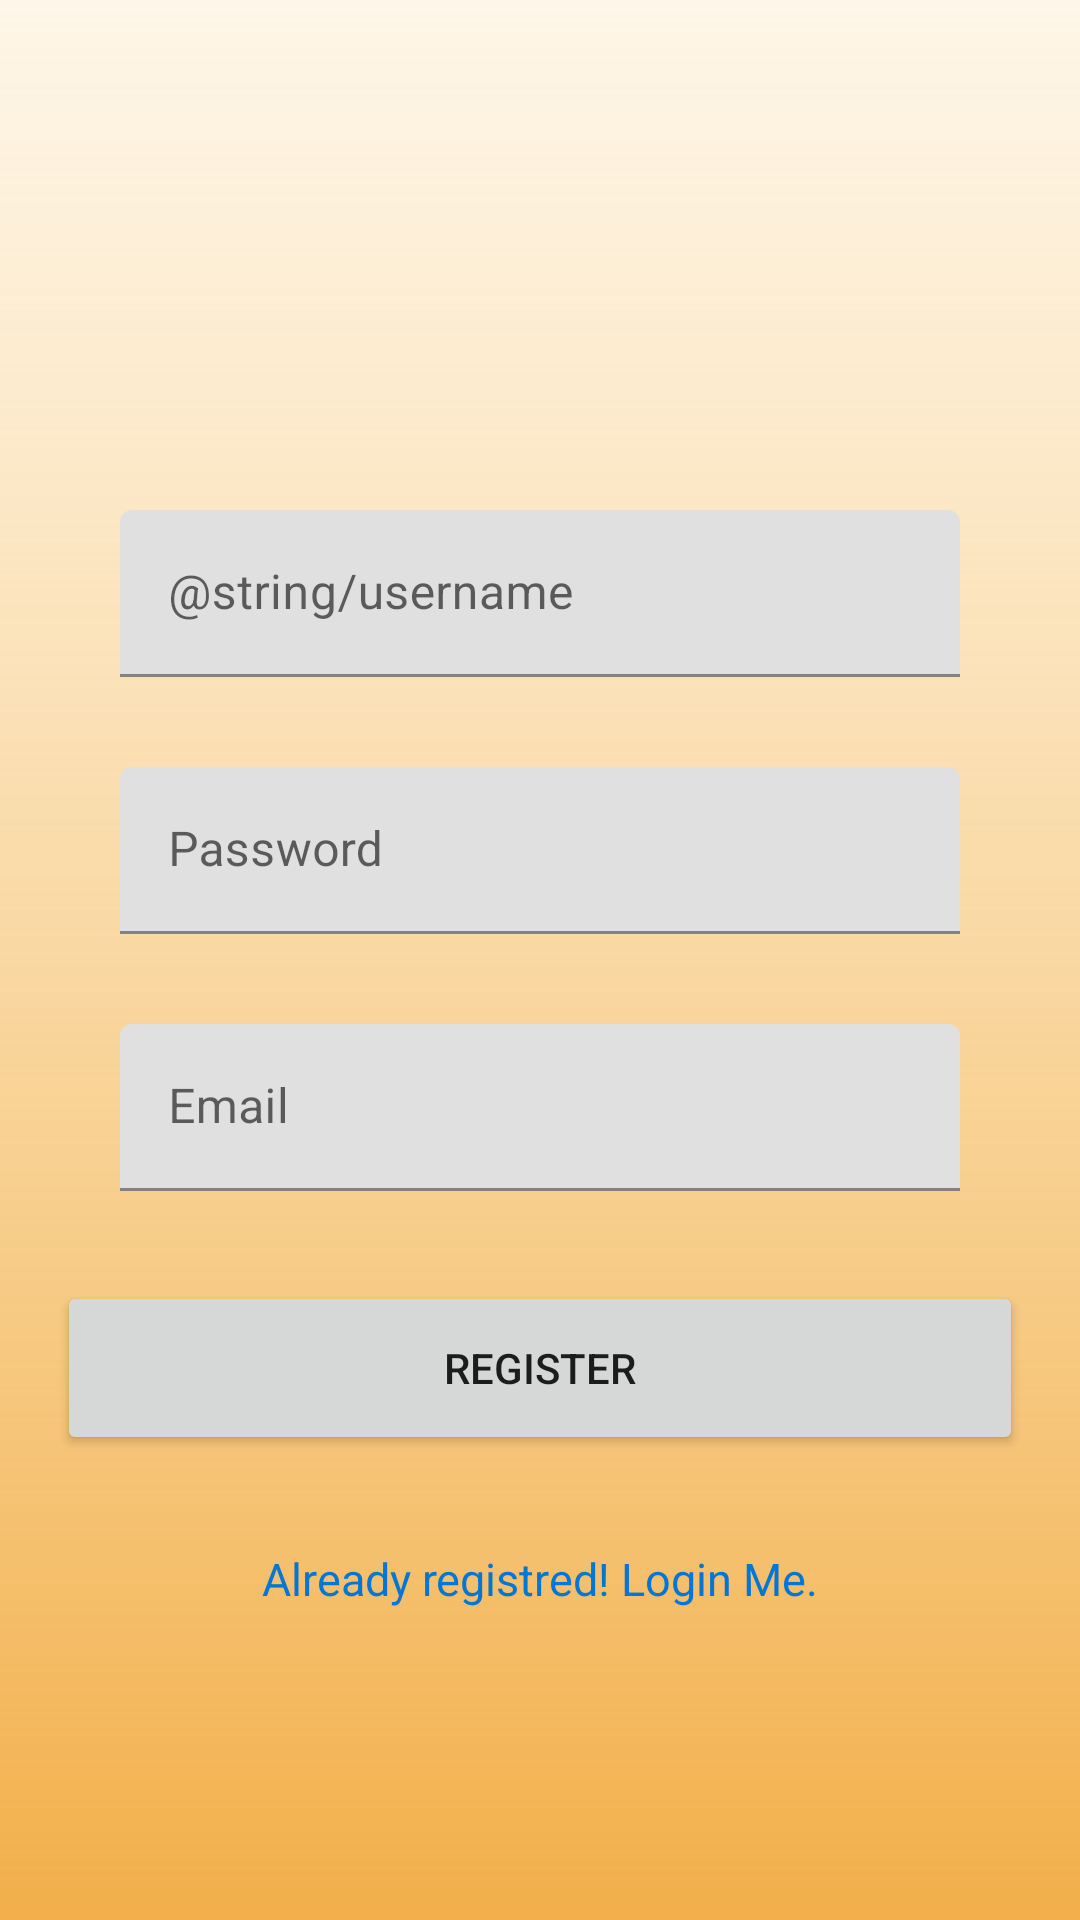

Android layout source for this screen:
<!-- AndroidManifest.xml: application theme AppTheme -->
<!-- res/layout/activity_registo.xml -->
<?xml version="1.0" encoding="utf-8"?>
<androidx.constraintlayout.widget.ConstraintLayout xmlns:android="http://schemas.android.com/apk/res/android"
    xmlns:app="http://schemas.android.com/apk/res-auto"
    xmlns:tools="http://schemas.android.com/tools"
    android:layout_width="match_parent"
    android:layout_height="match_parent"
    tools:context=".Autenticação.Registo"
    android:background="@drawable/background">

    <TextView
        android:id="@+id/tfRegisterphrase"
        android:layout_width="wrap_content"
        android:layout_height="wrap_content"
        android:text="@string/registerphrase"
        android:textColor="#0077D6"
        android:textSize="15sp"
        app:layout_constraintBottom_toBottomOf="parent"
        app:layout_constraintEnd_toEndOf="parent"
        app:layout_constraintStart_toStartOf="parent"
        app:layout_constraintTop_toBottomOf="@+id/BtRegister"
        app:layout_constraintVertical_bias="0.229" />

    <com.google.android.material.textfield.TextInputLayout
        android:id="@+id/tfEmail"
        android:layout_width="match_parent"
        android:layout_height="wrap_content"
        android:layout_marginStart="40dp"
        android:layout_marginTop="30dp"
        android:layout_marginEnd="40dp"
        android:hint="@string/email"
        app:layout_constraintEnd_toEndOf="parent"
        app:layout_constraintStart_toStartOf="parent"
        app:layout_constraintTop_toBottomOf="@+id/tfRegpass">

        <com.google.android.material.textfield.TextInputEditText
            android:layout_width="match_parent"
            android:layout_height="match_parent" />

    </com.google.android.material.textfield.TextInputLayout>

    <com.google.android.material.textfield.TextInputLayout
        android:id="@+id/tfRegpass"
        android:layout_width="match_parent"
        android:layout_height="wrap_content"
        android:layout_marginStart="40dp"
        android:layout_marginTop="30dp"
        android:layout_marginEnd="40dp"
        android:hint="@string/password"
        app:layout_constraintEnd_toEndOf="parent"
        app:layout_constraintStart_toStartOf="parent"
        app:layout_constraintTop_toBottomOf="@+id/tfRegusername">

        <com.google.android.material.textfield.TextInputEditText
            android:layout_width="match_parent"
            android:layout_height="wrap_content" />

    </com.google.android.material.textfield.TextInputLayout>

    <com.google.android.material.textfield.TextInputLayout
        android:id="@+id/tfRegusername"
        android:layout_width="match_parent"
        android:layout_height="wrap_content"
        android:layout_marginStart="40dp"
        android:layout_marginTop="170dp"
        android:layout_marginEnd="40dp"
        android:hint="@string/username"
        app:layout_constraintEnd_toEndOf="parent"
        app:layout_constraintStart_toStartOf="parent"
        app:layout_constraintTop_toTopOf="parent">

        <com.google.android.material.textfield.TextInputEditText
            android:layout_width="match_parent"
            android:layout_height="wrap_content" />

    </com.google.android.material.textfield.TextInputLayout>

    <Button
        android:id="@+id/BtRegister"
        android:layout_width="322dp"
        android:layout_height="58dp"
        android:layout_marginTop="30dp"
        android:text="@string/register"
        app:layout_constraintEnd_toEndOf="parent"
        app:layout_constraintHorizontal_bias="0.497"
        app:layout_constraintStart_toStartOf="parent"
        app:layout_constraintTop_toBottomOf="@+id/tfEmail" />
</androidx.constraintlayout.widget.ConstraintLayout>
<!-- resources referenced by this layout -->
<resources>
  <!-- drawable background: png bitmap (drawable-mdpi, 7296 bytes) -->
  <string name="email">Email</string>
  <string name="password">Password</string>
  <string name="register">Register</string>
  <string name="registerphrase">Already registred! Login Me.</string>
  <style name="AppTheme" parent="Theme.MaterialComponents.Light">
          
          <item name="colorPrimary">@color/colorPrimary</item>
          <item name="colorPrimaryDark">@color/colorPrimaryDark</item>
          <item name="colorOnPrimary">@color/colorOnPrimary</item>
          <item name="colorAccent">@color/colorAccent</item>
  
  
      </style>
  <color name="colorPrimary">#0077D6</color>
  <color name="colorPrimaryDark">#0077D6</color>
  <color name="colorOnPrimary">#fff</color>
  <color name="colorAccent">#03DAC5</color>
</resources>
